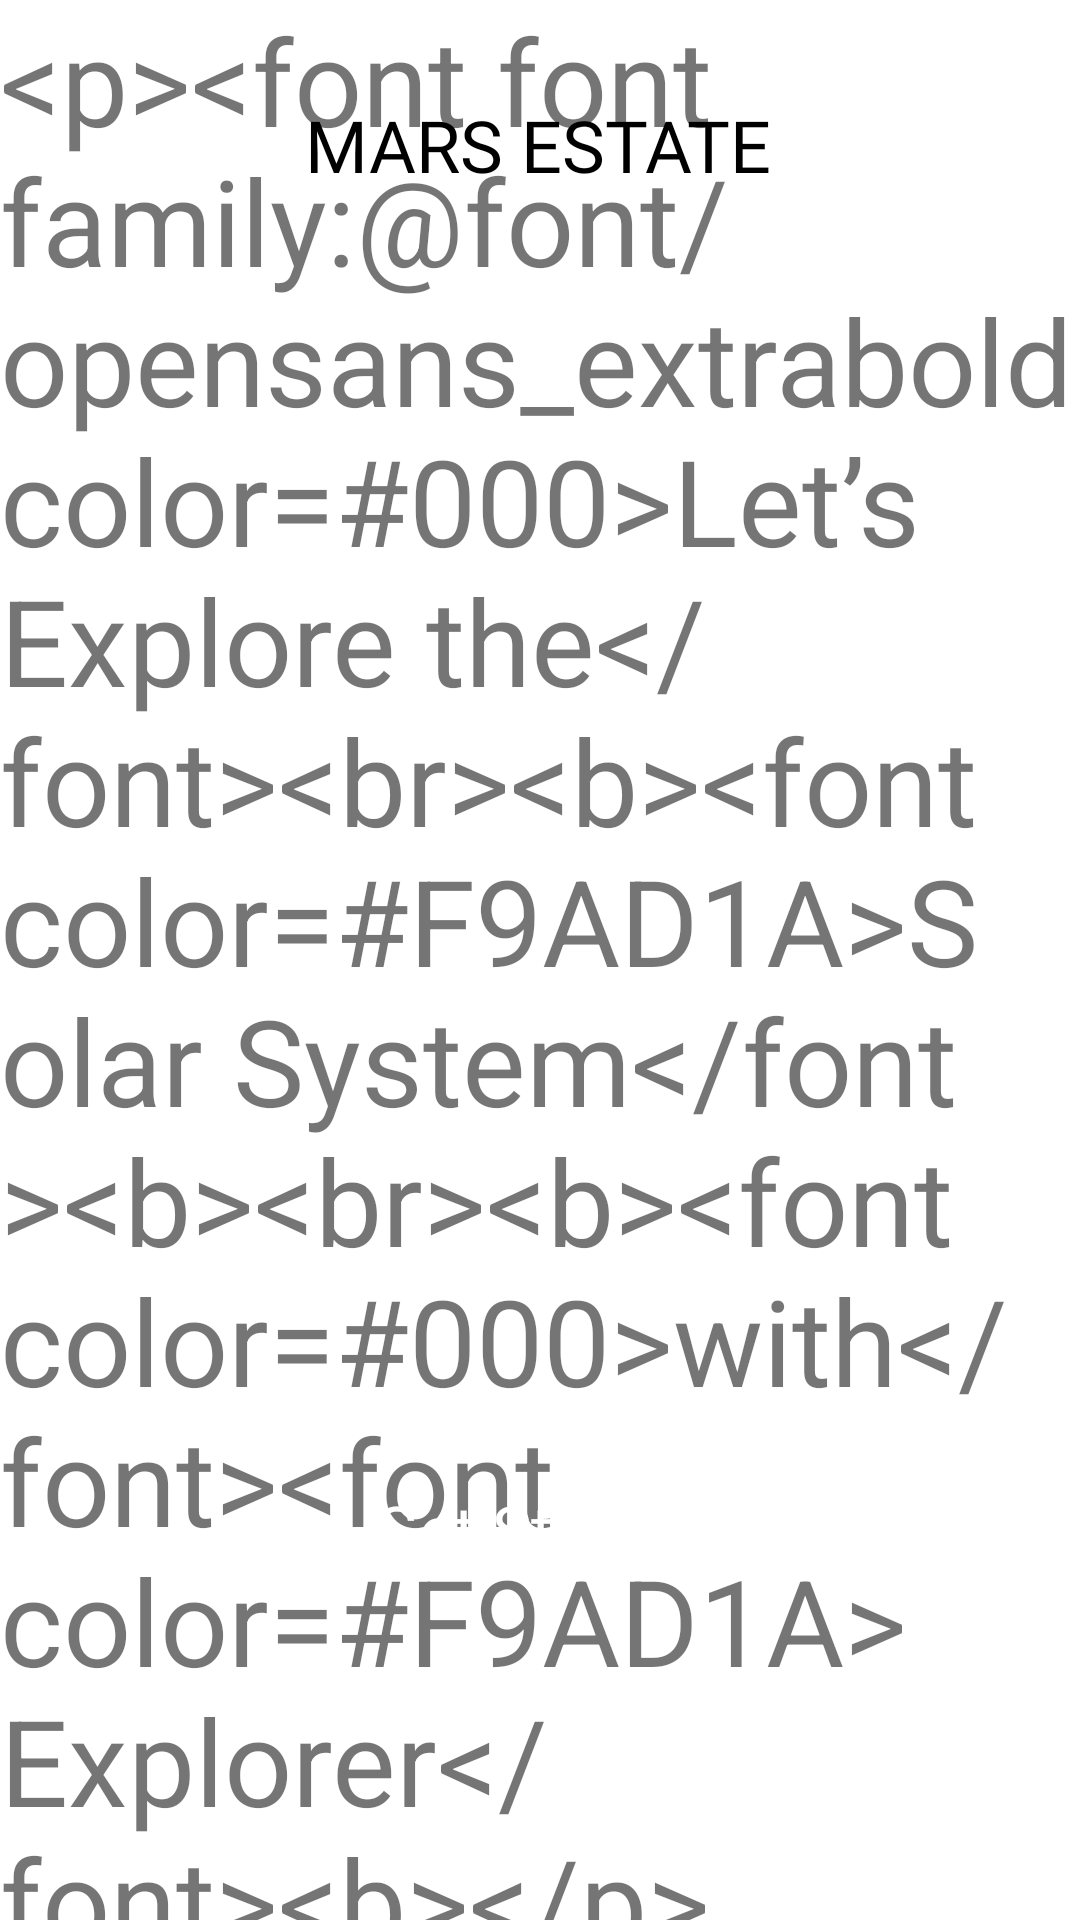

Write the Android layout XML for this screen, with the resource values it uses.
<!-- AndroidManifest.xml: application theme Theme.BerkeAlemdarogluWeek4 -->
<!-- res/layout/fragment_get_started.xml -->
<?xml version="1.0" encoding="utf-8"?>
<layout xmlns:android="http://schemas.android.com/apk/res/android"
    xmlns:app="http://schemas.android.com/apk/res-auto"
    xmlns:tools="http://schemas.android.com/tools">

    <androidx.constraintlayout.widget.ConstraintLayout
        android:layout_width="match_parent"
        android:layout_height="match_parent"
        tools:context=".view.GetStartedFragment">


        <ImageView
            android:id="@+id/imageView"
            android:layout_width="wrap_content"
            android:layout_height="wrap_content"
            app:layout_constraintBottom_toBottomOf="parent"
            app:layout_constraintEnd_toEndOf="parent"
            app:layout_constraintHorizontal_bias="0.444"
            app:layout_constraintStart_toStartOf="parent"
            app:layout_constraintTop_toTopOf="parent"
            app:layout_constraintVertical_bias="0.592"
            app:srcCompat="@drawable/get_started_background_image"
            tools:ignore="ContentDescription" />

        <TextView
            android:id="@+id/marsEstate"
            android:text="@string/mars_estate"
            app:layout_constraintEnd_toEndOf="parent"
            app:layout_constraintHorizontal_bias="0.498"
            app:strokeColor="@null"
            app:layout_constraintStart_toStartOf="parent"
            app:layout_constraintTop_toTopOf="parent"
            style="@style/mart_estate" />

        <TextView
            android:id="@+id/getStartedTitle"
            android:layout_width="wrap_content"
            app:strokeColor="@null"
            android:layout_height="wrap_content"
            android:text="@string/html"
            android:textAlignment="viewStart"
            android:textSize="40sp"
            app:layout_constraintBottom_toBottomOf="parent"
            app:layout_constraintEnd_toEndOf="parent"
            app:layout_constraintStart_toStartOf="parent"
            app:layout_constraintTop_toTopOf="parent"
            app:layout_constraintVertical_bias="0.121" />

        <Button
            android:id="@+id/getStartedButton"
            style="@style/icon_button_bottom"
            android:text="@string/get_started_button_text"
            app:strokeColor="@null"
            app:iconSize="25dp"
            app:layout_constraintBottom_toBottomOf="parent"
            app:layout_constraintEnd_toEndOf="parent"
            app:layout_constraintStart_toStartOf="parent"
            app:layout_constraintTop_toBottomOf="@+id/imageView" />
    </androidx.constraintlayout.widget.ConstraintLayout>
</layout>
<!-- resources referenced by this layout -->
<resources>
  <string name="get_started_button_text">Get Started</string>
  <string name="html" tools:ignore="Typos">&lt;p&gt;&lt;font font family:@font/opensans_extrabold color=#000&gt;Let’s Explore the&lt;/font&gt;&lt;br&gt;&lt;b&gt;&lt;font color=#F9AD1A&gt;Solar System&lt;/font&gt;&lt;b&gt;&lt;br&gt;&lt;b&gt;&lt;font color=#000&gt;with&lt;/font&gt;&lt;font color=#F9AD1A&gt; Explorer&lt;/font&gt;&lt;b&gt;&lt;/p&gt;</string>
  <string name="mars_estate">MARS ESTATE</string>
  <style name="icon_button_bottom" parent="Widget.Material3.Button.ElevatedButton">
          <item name="android:layout_width">257dp</item>
          <item name="android:layout_height">55dp</item>
          <item name="android:backgroundTint">@color/get_started_button</item>
          <item name="android:fontFamily">@font/roboto_medium</item>
          <item name="android:textColor">@color/white</item>
          <item name="android:textSize">22sp</item>
          <item name="android:visibility">visible</item>
          <item name="icon">@drawable/get_started_button_icon</item>
          <item name="iconGravity">textEnd</item>
          <item name="iconTint">@null</item>
      </style>
  <style name="mart_estate">
          <item name="android:layout_width">wrap_content</item>
          <item name="android:layout_height">wrap_content</item>
          <item name="android:layout_marginTop">32dp</item>
          <item name="android:fontFamily">@font/lora</item>
          <item name="android:textColor">@color/black</item>
          <item name="android:textSize">24sp</item>
      </style>
  <style name="Theme.BerkeAlemdarogluWeek4" parent="Theme.MaterialComponents.Light.NoActionBar">
          
          <item name="colorPrimary">@color/purple_500</item>
          <item name="colorPrimaryVariant">@color/purple_700</item>
          <item name="colorOnPrimary">@color/white</item>
          
          <item name="colorSecondary">@color/teal_200</item>
          <item name="colorSecondaryVariant">@color/teal_700</item>
          <item name="colorOnSecondary">@color/black</item>
          
          <item name="android:statusBarColor">?attr/colorPrimaryVariant</item>
          
      </style>
  <color name="get_started_button">#F9AD1A</color>
  <color name="white">#FFFFFFFF</color>
  <color name="black">#FF000000</color>
  <color name="purple_500">#FF6200EE</color>
  <color name="purple_700">#FF3700B3</color>
  <color name="teal_200">#FF03DAC5</color>
  <color name="teal_700">#FF018786</color>
</resources>
